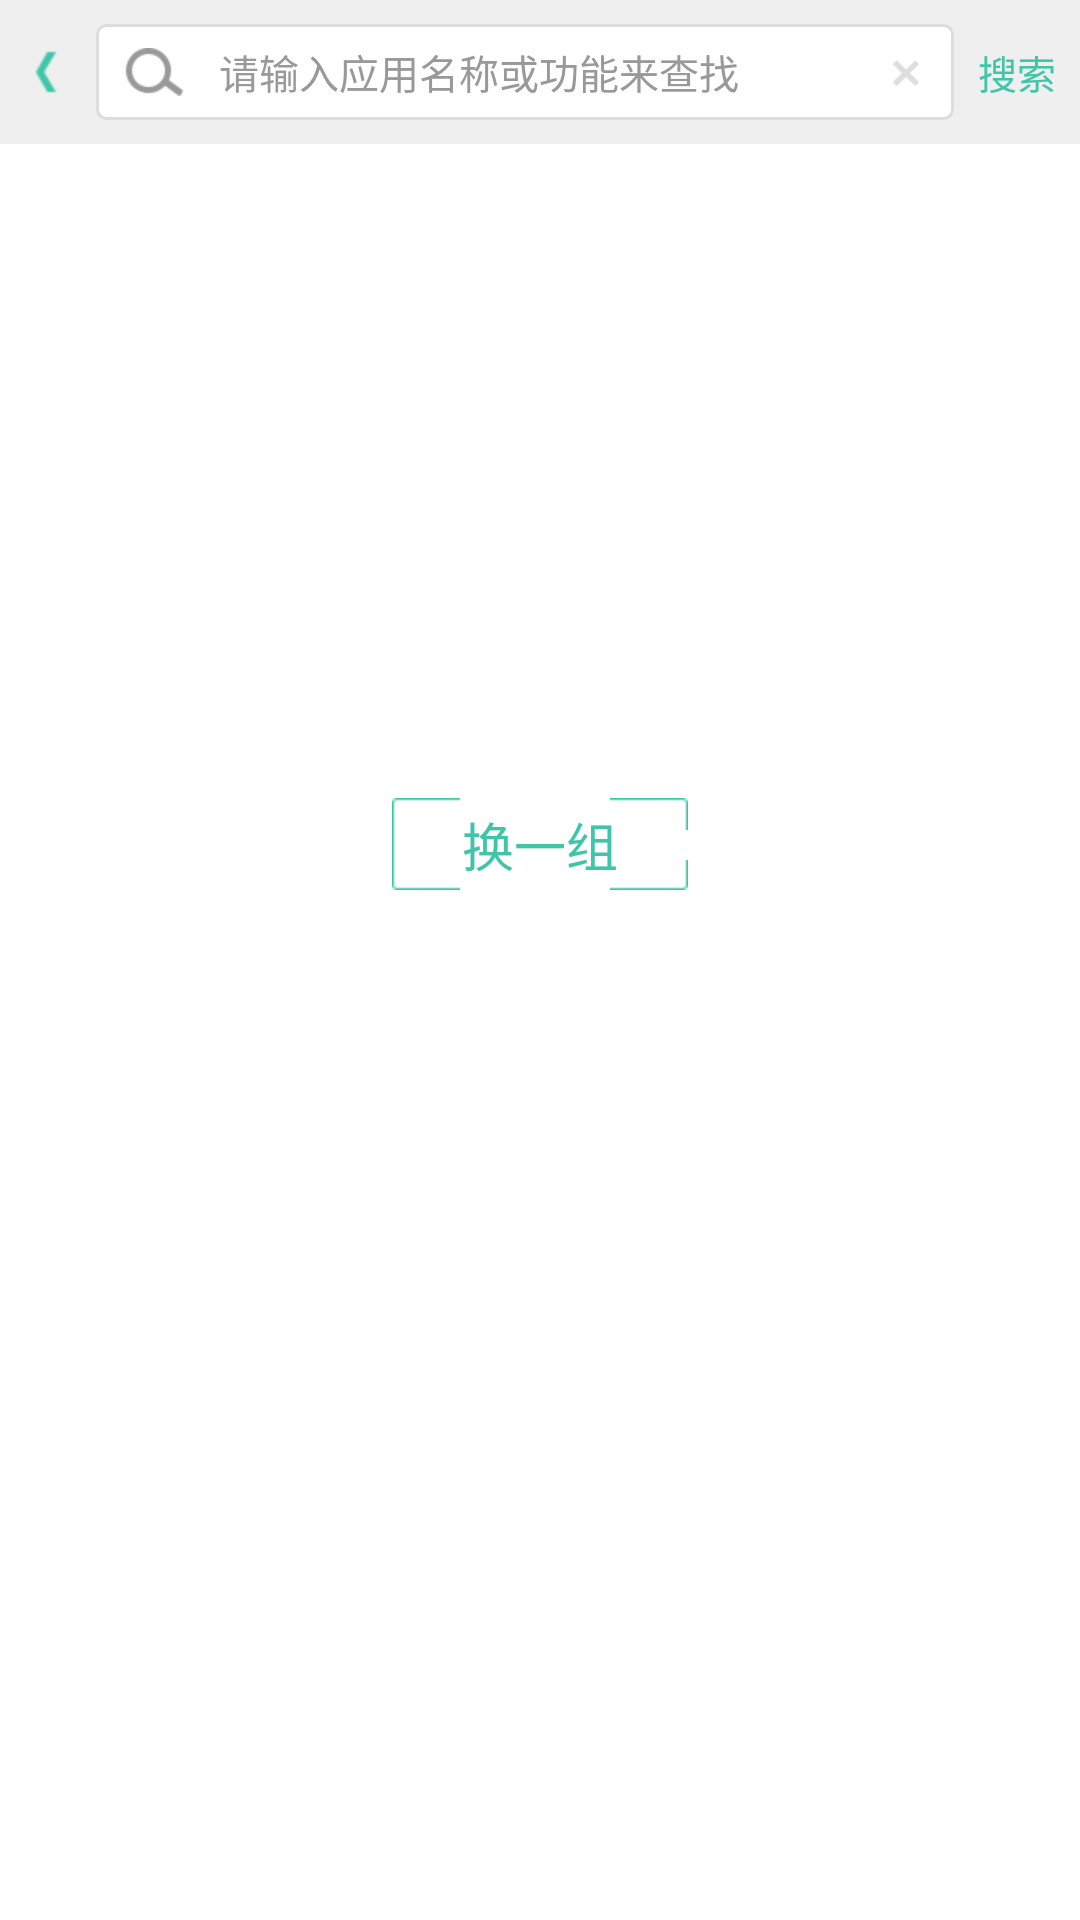

Produce the Android XML layout that renders to this screen, including the resource entries it uses.
<!-- AndroidManifest.xml: application theme android:Theme.NoTitleBar -->
<!-- res/layout/activity_search.xml -->
<?xml version="1.0" encoding="utf-8"?>
<RelativeLayout xmlns:android="http://schemas.android.com/apk/res/android"
    xmlns:tools="http://schemas.android.com/tools"
    android:id="@+id/search_activity"
    android:layout_width="match_parent"
    android:layout_height="match_parent"
    android:background="@color/main_layout_bg" >

    <RelativeLayout
        android:id="@+id/search_top_layout"
        android:layout_width="match_parent"
        android:layout_height="@dimen/search_top_layout_height"
        android:background="#efefef" >

        <TextView
            android:id="@+id/search_button"
            android:layout_width="wrap_content"
            android:layout_height="wrap_content"
            android:layout_alignParentRight="true"
            android:layout_centerVertical="true"
            android:layout_marginRight="@dimen/search_button_margin_right"
            android:text="@string/search_button_text"
            android:textSize="13sp"
            android:textColor="@color/green_bg_text_color"
        />
        
        <ImageView
            android:id="@+id/back_button"
            tools:ignore="ContentDescription"
            android:layout_width="wrap_content"
            android:layout_height="wrap_content"
            android:layout_alignParentLeft="true"
            android:layout_centerVertical="true"
            android:scaleType="center"
            android:src="@drawable/top_bar_back_button_normal"
        />
        
        <RelativeLayout android:id="@+id/search_layout"
            android:layout_width="match_parent"
            android:layout_height="32dip"
            android:layout_centerVertical="true"
            android:layout_marginRight="@dimen/search_edittext_margin_right"
            android:layout_toLeftOf="@id/search_button"
            android:layout_toRightOf="@id/back_button"
            android:background="@drawable/edittext_margin_bg_normal" >
            
            <ImageView
                android:id="@+id/search_bar_icon"
                android:layout_width="20dip"
                android:layout_height="20dip"
                tools:ignore="ContentDescription"
                android:layout_centerVertical="true"
                android:layout_marginLeft="9dip"
            	android:layout_marginRight="12dip"
                android:src="@drawable/searchbar_search"
            />
            
            <Button android:id="@+id/clear_search_text_button"
                android:layout_width="24dip"
                android:layout_height="24dip"   
                android:layout_centerVertical="true"
                android:layout_alignParentRight="true"
                android:layout_marginRight="4dip"
                android:background="@drawable/clear_search_text_button_bg" />
            
            <EditText
	            android:id="@+id/search_edittext"
	            android:layout_width="match_parent"
	            android:layout_height="@dimen/search_edittext_height"
	            android:layout_toLeftOf="@id/clear_search_text_button"
	            android:layout_toRightOf="@id/search_bar_icon"
	            android:layout_centerVertical="true"
	            android:background="@android:color/transparent"
	            android:inputType="textNoSuggestions"
	            android:maxLength="40"
	            android:singleLine="true"
	            android:hint="@string/search_hint"
	            android:textColor="@color/search_edittext_color"
	            android:textColorHint="@color/search_edittext_hint_color"
	            android:textSize="@dimen/search_edittext_size" 
	            android:imeOptions="actionSearch" />
        </RelativeLayout>

    </RelativeLayout>

    <FrameLayout
        android:id="@+id/content_layout"
        android:layout_width="match_parent"
        android:layout_height="match_parent"
        android:layout_below="@+id/search_top_layout" >

        <RelativeLayout
            android:id="@+id/keyword_layout"
		    android:layout_width="match_parent"
		    android:layout_height="wrap_content" >

            <LinearLayout
                    android:id="@+id/keyword_content_layout"
                    android:layout_width="match_parent"
                    android:layout_height="@dimen/keyword_layout_height"
                    android:layout_margin="@dimen/keyword_layout_margin_hori"
                    android:orientation="vertical" />

		    <Button
		        android:id="@+id/next_row_button"
		        android:layout_width="@dimen/next_row_button_width"
		        android:layout_height="@dimen/next_row_button_height"
				android:layout_below="@id/keyword_content_layout"
				android:layout_marginTop="12dip"
		        android:layout_centerHorizontal="true"
		        android:background="@drawable/btn_green_bg"
		        android:text="@string/search_next_keywords"
		        android:textColor="@color/green_bg_text_color"
		        android:textSize="@dimen/next_row_button_text_size" />
		</RelativeLayout>

        <RelativeLayout 
            android:id="@+id/search_list_layout"
            android:layout_width="match_parent"
            android:layout_height="match_parent"
            android:visibility="gone" >
  
            <RelativeLayout
                android:id="@+id/empty_layout"
                android:layout_width="match_parent"
            	android:layout_height="wrap_content"
            	android:visibility="gone"
            >
                
	            <TextView android:id="@+id/empty_text"
	                android:layout_width="wrap_content"
	                android:layout_height="wrap_content"
	                android:layout_centerHorizontal="true"
	                android:gravity="center"
	                android:layout_marginTop="33.7dip"
	                android:layout_marginBottom="34.6dip"
	                android:textColor="@color/common_item_title_text_color"
	                android:textSize="16sp"
		            android:text="@string/search_not_find" 
	            />
	            
	            <TextView
	                android:id="@+id/empty_list_header"
	                android:layout_width="wrap_content"
	                android:layout_height="wrap_content"
	                android:layout_below="@id/empty_text"
	                android:layout_marginLeft="8dip"
	                android:text="@string/search_recommend_title"
	                android:textColor="#aaaaaa"
	                android:textSize="16sp"
	            />
            
            </RelativeLayout>
            
            <include android:id="@+id/loading_layout"
		        layout="@layout/loading_layout"
		        android:layout_width="match_parent"
		        android:layout_height="match_parent" />
            
	        <com.appmall.market.widget.LoadMoreListView android:id="@+id/search_list" 
	            android:layout_width="match_parent"
	            android:layout_height="match_parent"
	            android:layout_below="@id/empty_layout"
	            android:layout_marginTop="@dimen/list_view_margin_top"
	            android:layout_marginBottom="@dimen/list_view_margin_bottom"
		        android:listSelector="@android:color/transparent"
		        android:background="@android:color/transparent"
				android:divider="@null"
	            android:footerDividersEnabled="false"
	            android:visibility="gone" />
	        
        </RelativeLayout>
    </FrameLayout>

    <ListView android:id="@+id/association_list_view"
        android:layout_width="match_parent"
        android:layout_height="wrap_content"
        android:layout_below="@+id/search_top_layout"
        android:listSelector="@android:color/transparent"
        android:background="@color/association_list_view_background_color"
        android:divider="@null"
        android:dividerHeight="@dimen/list_view_divider_height"
        android:visibility="gone" />
    
</RelativeLayout>
<!-- res/layout/loading_layout.xml (included above) -->
<?xml version="1.0" encoding="utf-8"?>
<LinearLayout xmlns:android="http://schemas.android.com/apk/res/android"
    android:orientation="vertical"
    android:layout_width="match_parent"
    android:layout_height="match_parent"
    android:gravity="center_vertical" >
        
    <ImageView
        android:id="@+id/progress_bar"
        android:layout_width="wrap_content"
        android:layout_height="wrap_content"
        android:layout_gravity="center_horizontal"
        android:src="@anim/loading_anim" 
        />
    
    <TextView android:id="@+id/loading_view"
        android:layout_width="wrap_content"
        android:layout_height="wrap_content"
        android:layout_marginTop="@dimen/loading_view_drawable_padding"
        android:layout_gravity="center_horizontal"
        android:singleLine="true"
        android:ellipsize="end"
        android:background="@android:color/transparent"
        android:text="@string/loading"
        android:textColor="@color/loading_view_text_color"
        android:textSize="@dimen/loading_view_text_size" />
    
</LinearLayout>
<!-- resources referenced by this layout -->
<resources>
  <color name="association_list_view_background_color">#ffffff</color>
  <color name="common_item_title_text_color">#585858</color>
  <color name="green_bg_text_color">#3fc6a8</color>
  <color name="loading_view_text_color">#585858</color>
  <color name="main_layout_bg">#ffffff</color>
  <color name="search_edittext_color">#000000</color>
  <color name="search_edittext_hint_color">#999999</color>
  <dimen name="keyword_layout_height">188.67dp</dimen>
  <dimen name="keyword_layout_margin_hori">8.67dp</dimen>
  <dimen name="list_view_divider_height">1px</dimen>
  <dimen name="list_view_margin_bottom">8dp</dimen>
  <dimen name="list_view_margin_top">8dp</dimen>
  <dimen name="loading_view_drawable_padding">13.33dp</dimen>
  <dimen name="loading_view_text_size">14.67sp</dimen>
  <dimen name="next_row_button_height">30.67dp</dimen>
  <dimen name="next_row_button_text_size">17.33sp</dimen>
  <dimen name="next_row_button_width">98.67dp</dimen>
  <dimen name="search_button_margin_right">8dp</dimen>
  <dimen name="search_edittext_height">30dp</dimen>
  <dimen name="search_edittext_margin_right">8dp</dimen>
  <dimen name="search_edittext_size">13.33sp</dimen>
  <dimen name="search_top_layout_height">48dp</dimen>
  <!-- drawable clear_search_text_button_bg: png bitmap (drawable-hdpi, 411 bytes) -->
  <!-- drawable edittext_margin_bg_normal (drawable) -->
  <?xml version="1.0" encoding="utf-8"?>
     
  <shape xmlns:android="http://schemas.android.com/apk/res/android">   
      <solid android:color="#FFFFFF" />   
      <corners android:radius="3dip"/>  
      <stroke    
          android:width="1dip"    
          android:color="#dddddd" />   
  </shape>
  <!-- drawable searchbar_search: png bitmap (drawable-hdpi, 717 bytes) -->
  <!-- drawable top_bar_back_button_normal: png bitmap (drawable-hdpi, 559 bytes) -->
  <string name="loading">正在载入…</string>
  <string name="search_button_text">搜索</string>
  <string name="search_hint">请输入应用名称或功能来查找</string>
  <string name="search_next_keywords">换一组</string>
  <string name="search_not_find">没有搜索到相关内容,建议尝试搜索其他关键词</string>
  <string name="search_recommend_title">以下应用您可能喜欢</string>
</resources>
